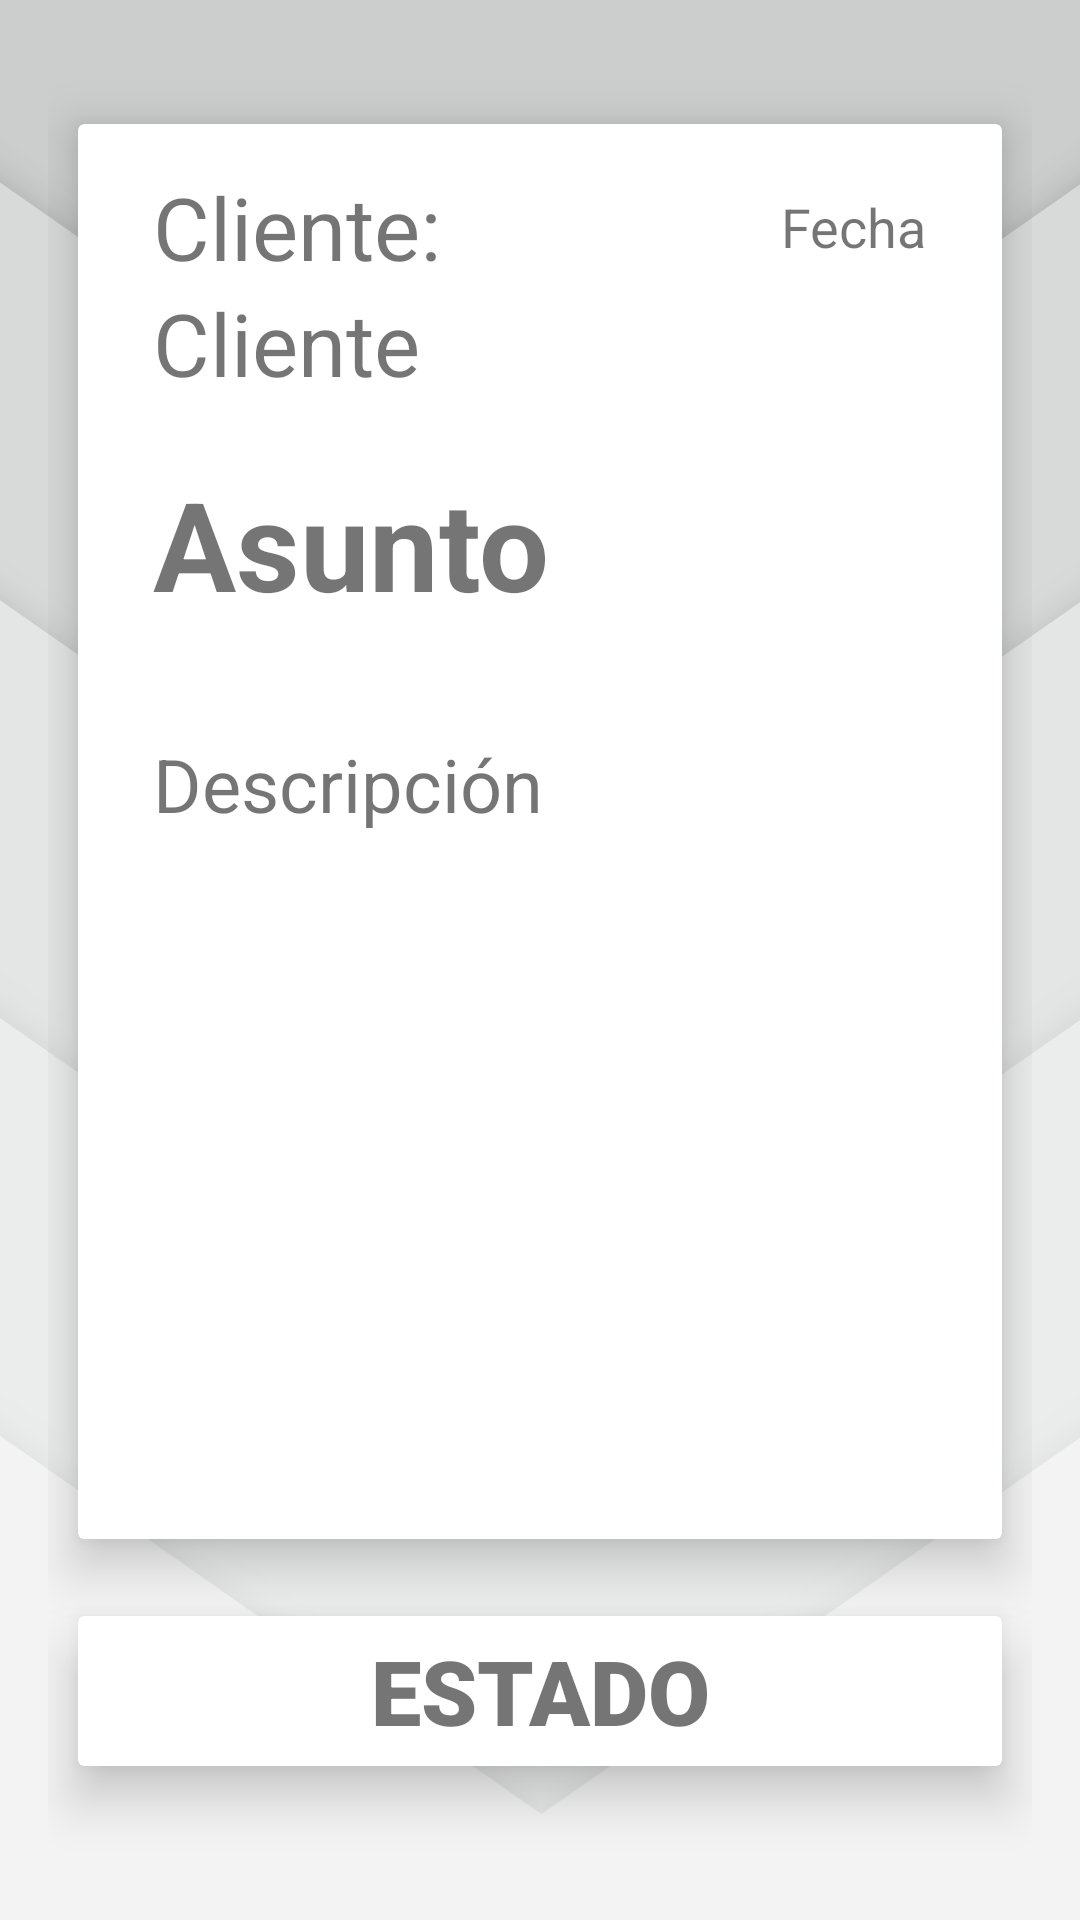

Produce the Android XML layout that renders to this screen, including the resource entries it uses.
<!-- AndroidManifest.xml: application theme Theme.PowerIt.NoActionBar -->
<!-- res/layout/activity_detalle_tickets_socio_historico.xml -->
<ScrollView xmlns:android="http://schemas.android.com/apk/res/android"
    xmlns:app="http://schemas.android.com/apk/res-auto"
    xmlns:tools="http://schemas.android.com/tools"
    android:layout_width="match_parent"
    android:layout_height="match_parent"
    android:layout_gravity="center"
    android:fillViewport="true">

    <androidx.constraintlayout.widget.ConstraintLayout
        android:layout_width="match_parent"
        android:layout_height="wrap_content"
        android:background="@drawable/fondo_login"
        android:orientation="vertical"
        android:paddingLeft="16dp"
        android:paddingTop="16dp"
        android:paddingRight="16dp"
        android:paddingBottom="16dp"
        tools:context=".UI.DetalleTicketsSocioHistorico">


        <androidx.cardview.widget.CardView
            android:id="@+id/cardView3"
            android:layout_width="match_parent"
            android:layout_height="wrap_content"
            android:layout_marginStart="10dp"
            android:layout_marginLeft="10dp"
            android:layout_marginTop="10dp"
            android:layout_marginEnd="10dp"
            android:layout_marginRight="10dp"
            app:cardElevation="10dp"
            app:layout_constraintBottom_toTopOf="@+id/cardView2"
            app:layout_constraintEnd_toEndOf="parent"
            app:layout_constraintStart_toStartOf="parent"
            app:layout_constraintTop_toTopOf="parent">

            <ScrollView
                android:id="@+id/cardView"
                android:layout_width="match_parent"
                android:layout_height="match_parent"
                android:layout_marginStart="10dp"
                android:layout_marginLeft="10dp"
                android:layout_marginEnd="10dp"
                android:layout_marginRight="10dp"
                android:layout_marginBottom="20dp">

                <LinearLayout
                    android:id="@+id/linearLayout5"
                    android:layout_width="match_parent"
                    android:layout_height="match_parent"
                    android:layout_margin="15dp"
                    android:orientation="vertical">

                    <LinearLayout
                        android:layout_width="match_parent"
                        android:layout_height="wrap_content"
                        android:orientation="horizontal">

                        <androidx.constraintlayout.widget.ConstraintLayout
                            android:layout_width="match_parent"
                            android:layout_height="match_parent">

                            <TextView
                                android:id="@+id/tv_titulo_cliente"
                                android:layout_width="wrap_content"
                                android:layout_height="wrap_content"
                                android:text="@string/tv_clientetitulo_ticket"
                                android:textSize="14pt"
                                app:layout_constraintBottom_toBottomOf="parent"
                                app:layout_constraintStart_toStartOf="parent"
                                app:layout_constraintTop_toTopOf="parent" />

                            <TextView
                                android:id="@+id/tv_fecha_ticket_historico_Socio"
                                android:layout_width="wrap_content"
                                android:layout_height="match_parent"
                                android:layout_gravity="clip_vertical"
                                android:gravity="center_vertical"
                                android:text="@string/tv_fecha_ticket"
                                android:textSize="18sp"
                                app:layout_constraintBottom_toBottomOf="parent"
                                app:layout_constraintEnd_toEndOf="parent"
                                app:layout_constraintTop_toTopOf="parent" />
                        </androidx.constraintlayout.widget.ConstraintLayout>

                    </LinearLayout>

                    <LinearLayout
                        android:layout_width="wrap_content"
                        android:layout_height="wrap_content"
                        android:orientation="horizontal">

                        <TextView
                            android:id="@+id/tv_cliente_ticket_historico_Socio"
                            android:layout_width="wrap_content"
                            android:layout_height="wrap_content"
                            android:text="@string/tv_cliente_ticket"
                            android:textSize="14pt" />


                    </LinearLayout>

                    <TextView
                        android:id="@+id/tv_ticket_ticket_historico_Socio"
                        android:layout_width="wrap_content"
                        android:layout_height="wrap_content"
                        android:layout_marginTop="20dp"
                        android:text="@string/asunto_ticket"
                        android:textSize="20pt"
                        android:textStyle="bold" />

                    <TextView
                        android:id="@+id/tv_descripcion_ticket_historico_Socio"
                        android:layout_width="wrap_content"
                        android:layout_height="wrap_content"
                        android:layout_marginTop="20dp"
                        android:paddingTop="16dp"
                        android:text="@string/descripcion_ticket"
                        android:textSize="12pt" />

                    <ImageView
                        android:id="@+id/imgView_foto_ticket_historico_Socio"
                        android:layout_width="match_parent"
                        android:layout_height="150dp"
                        android:layout_gravity="bottom|center_horizontal|center_vertical"
                        android:layout_marginTop="50dp"
                        android:layout_marginBottom="0dp"
                        android:background="#FFFFFF" />

                </LinearLayout>

            </ScrollView>
        </androidx.cardview.widget.CardView>

        <androidx.cardview.widget.CardView
            android:id="@+id/cardView2"
            android:layout_width="match_parent"
            android:layout_height="50dp"
            android:layout_marginStart="10dp"
            android:layout_marginLeft="10dp"
            android:layout_marginTop="10dp"
            android:layout_marginEnd="10dp"
            android:layout_marginRight="10dp"
            android:layout_marginBottom="20dp"
            app:cardElevation="10dp"
            app:layout_constraintBottom_toBottomOf="parent"
            app:layout_constraintEnd_toEndOf="parent"
            app:layout_constraintStart_toStartOf="parent"
            app:layout_constraintTop_toBottomOf="@+id/cardView3">


            <TextView
                android:id="@+id/tv_estado_ticket_historico_Socio"
                android:layout_width="match_parent"
                android:layout_height="match_parent"
                android:layout_gravity="center"
                android:fontFamily="sans-serif-black"
                android:gravity="center"
                android:text="ESTADO"
                android:textSize="30sp"
                android:capitalize="characters"/>
        </androidx.cardview.widget.CardView>

    </androidx.constraintlayout.widget.ConstraintLayout>
</ScrollView>
<!-- resources referenced by this layout -->
<resources>
  <!-- drawable fondo_login: png bitmap (drawable, 67696 bytes) -->
  <string name="asunto_ticket">Asunto</string>
  <string name="descripcion_ticket">Descripción</string>
  <string name="tv_cliente_ticket">Cliente</string>
  <string name="tv_clientetitulo_ticket">Cliente:</string>
  <string name="tv_fecha_ticket">Fecha</string>
  <style name="Theme.PowerIt.NoActionBar">
          <item name="windowActionBar">false</item>
          <item name="windowNoTitle">true</item>
      </style>
</resources>
